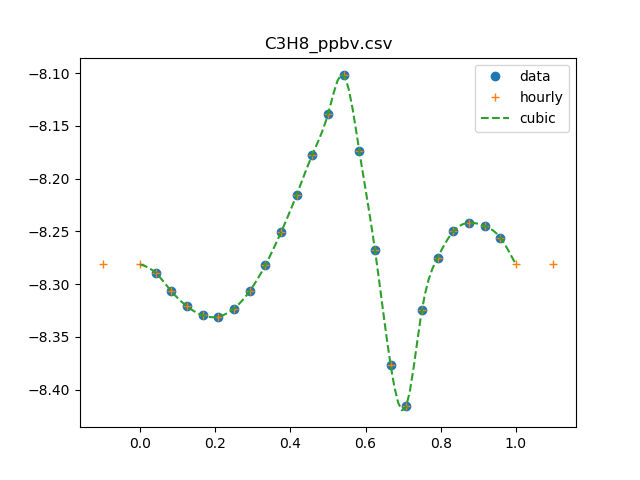

Data behind this chart, as committed beside it:
0, 5.35053805801
1, 5.135
2, 4.933
3, 4.774
4, 4.68
5, 4.669
6, 4.752
7, 4.936
8, 5.224
9, 5.612
10, 6.091
11, 6.648
12, 7.263
13, 7.912
14, 6.7
15, 5.4
16, 4.2
17, 3.84
18, 4.738
19, 5.311
20, 5.621
21, 5.73
22, 5.689
23, 5.548
